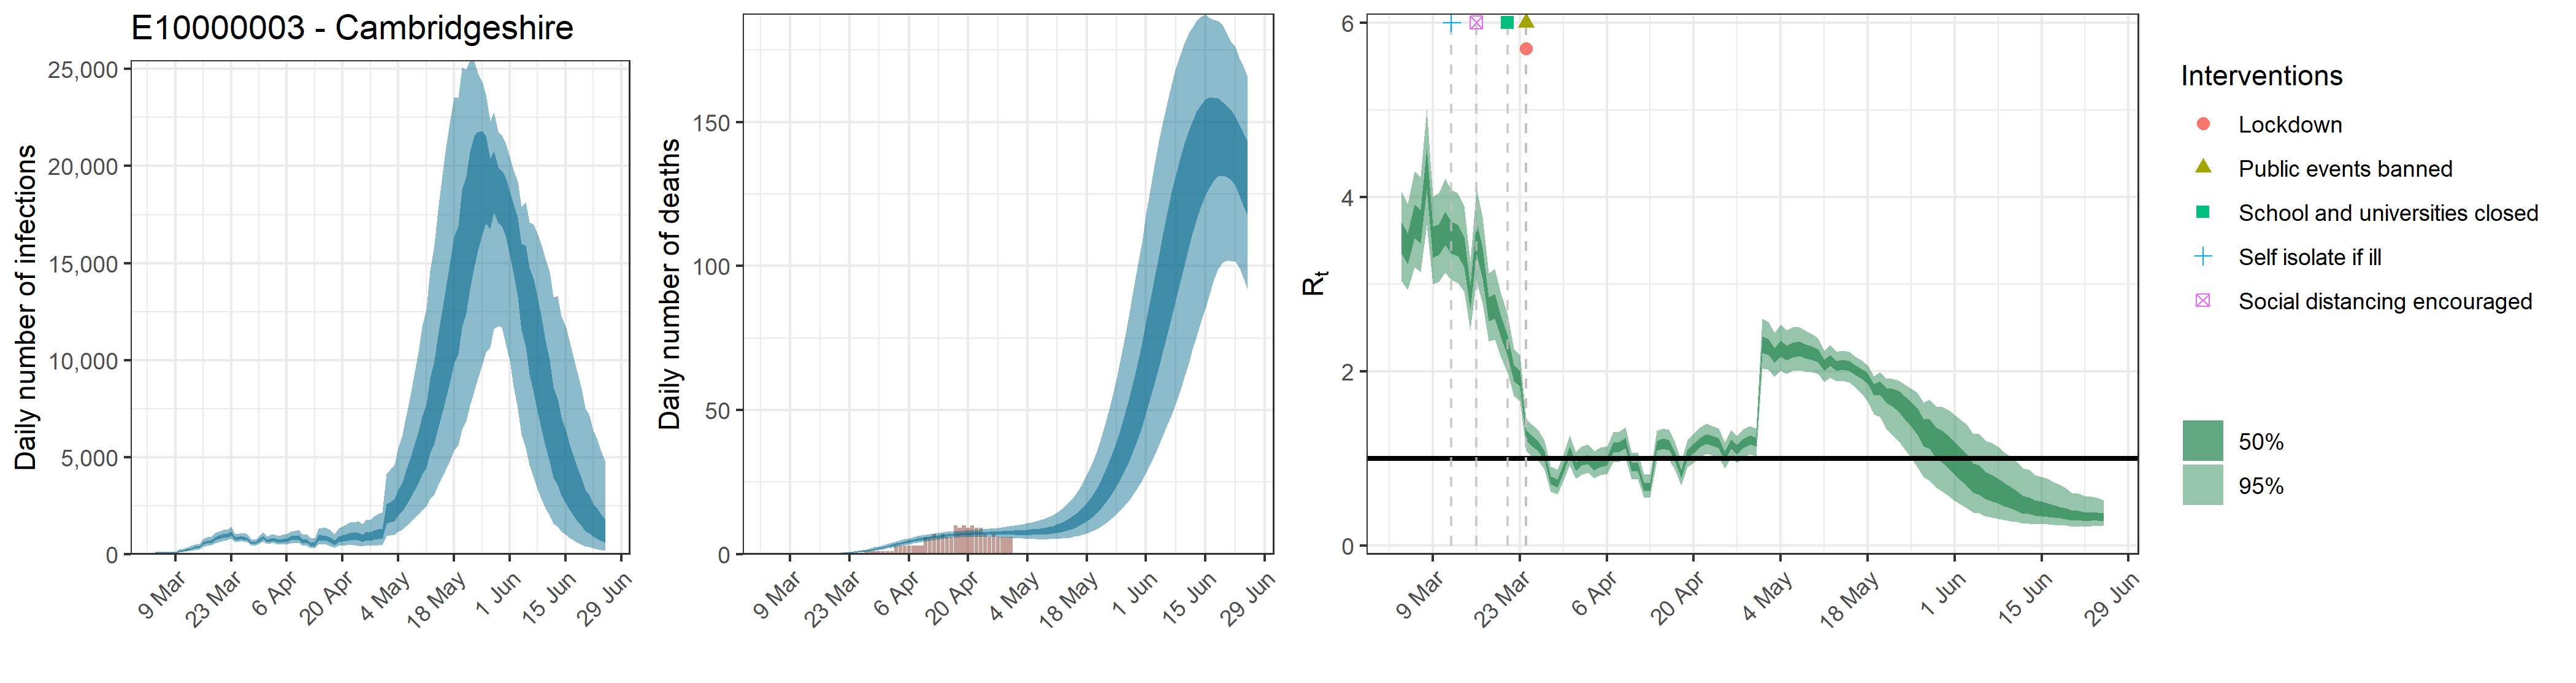

The data file committed next to this chart (first rows):
, date, country, reported_cases, predicted_cases, cases_min, cases_max, cases_min2, cases_max2, reported_deaths, estimated_deaths, deaths_min, deaths_max, deaths_min2, deaths_max2, rt, rt_min, rt_max, rt_min2, rt_max2
1, 2020-03-04, E10000003 - Cambridgeshire, 0, 87.77, 48.39, 145.9, 69.41, 101.8, 0, 8.77670599918971e-14, 4.83906780301518e-14, 1.4587979338259e-13, 6.94051972697848e-14, 1.0178180063516e-13, 3.535, 3.037, 4.062, 3.347, 3.711
2, 2020-03-05, E10000003 - Cambridgeshire, 1, 87.77, 48.39, 145.9, 69.41, 101.8, 0, 1.75061825169207e-06, 9.64207303429228e-07, 2.86688450181403e-06, 1.40325522590669e-06, 2.03873195006936e-06, 3.413, 2.935, 3.917, 3.233, 3.582
3, 2020-03-06, E10000003 - Cambridgeshire, 0, 87.77, 48.39, 145.9, 69.41, 101.8, 0, 2.97605102787652e-05, 1.63915241582969e-05, 4.87370365308385e-05, 2.38553388404136e-05, 3.46584431511791e-05, 3.728, 3.194, 4.293, 3.528, 3.914
4, 2020-03-07, E10000003 - Cambridgeshire, 0, 87.77, 48.39, 145.9, 69.41, 101.8, 0, 0.0001873, 0.0001032, 0.0003068, 0.0001501, 0.0002181, 3.665, 3.139, 4.232, 3.469, 3.849
5, 2020-03-08, E10000003 - Cambridgeshire, 0, 87.77, 48.39, 145.9, 69.41, 101.8, 0, 0.0007633, 0.0004204, 0.00125, 0.0006118, 0.0008889, 4.324, 3.675, 5.007, 4.086, 4.554
6, 2020-03-09, E10000003 - Cambridgeshire, 0, 87.77, 48.39, 145.9, 69.41, 101.8, 0, 0.002167, 0.001194, 0.003549, 0.001737, 0.002524, 3.486, 2.995, 4.003, 3.302, 3.658
7, 2020-03-10, E10000003 - Cambridgeshire, 3, 161.7, 100, 242.2, 134.5, 184.4, 0, 0.004953, 0.002728, 0.008112, 0.003971, 0.005769, 3.516, 3.024, 4.049, 3.333, 3.688
8, 2020-03-11, E10000003 - Cambridgeshire, 1, 202.7, 126.1, 303.3, 169, 230.6, 0, 0.009654, 0.005318, 0.01581, 0.007739, 0.01124, 3.645, 3.132, 4.206, 3.451, 3.828
9, 2020-03-12, E10000003 - Cambridgeshire, 4, 241.6, 153.5, 356.6, 203.2, 273.3, 0, 0.01692, 0.009326, 0.0277, 0.01357, 0.01971, 3.539, 3.048, 4.081, 3.353, 3.717
10, 2020-03-13, E10000003 - Cambridgeshire, 4, 297.5, 192.9, 432.4, 251.9, 335.9, 0, 0.0274, 0.01513, 0.04479, 0.02199, 0.0319, 3.504, 3.016, 4.04, 3.32, 3.679
11, 2020-03-14, E10000003 - Cambridgeshire, 0, 357, 236.2, 508.4, 305.8, 400.2, 0, 0.04199, 0.02327, 0.06843, 0.03375, 0.04886, 3.372, 2.912, 3.894, 3.196, 3.54
12, 2020-03-15, E10000003 - Cambridgeshire, 2, 375.5, 252.6, 531.4, 324.7, 419.4, 0, 0.06133, 0.03422, 0.09977, 0.04942, 0.07124, 2.85, 2.471, 3.257, 2.711, 2.981
13, 2020-03-16, E10000003 - Cambridgeshire, 1, 572.2, 391.5, 799.9, 496.6, 636.3, 0, 0.08643, 0.0487, 0.1403, 0.06981, 0.1003, 3.535, 3.034, 4.099, 3.344, 3.722
14, 2020-03-17, E10000003 - Cambridgeshire, 1, 640.6, 446.2, 886.1, 560.5, 709.4, 0, 0.1182, 0.06745, 0.1912, 0.09589, 0.1369, 3.245, 2.781, 3.768, 3.067, 3.413
15, 2020-03-18, E10000003 - Cambridgeshire, 9, 660.3, 469.1, 894.9, 581, 727.3, 0, 0.1578, 0.09113, 0.2526, 0.1285, 0.1825, 2.719, 2.346, 3.126, 2.579, 2.847
16, 2020-03-19, E10000003 - Cambridgeshire, 7, 814.8, 585, 1097, 721.7, 894.5, 0, 0.207, 0.1211, 0.3274, 0.1697, 0.2387, 2.751, 2.366, 3.176, 2.607, 2.886
17, 2020-03-20, E10000003 - Cambridgeshire, 9, 892, 648.3, 1186, 794.4, 977.2, 0, 0.2682, 0.1599, 0.4187, 0.2212, 0.3079, 2.513, 2.163, 2.893, 2.385, 2.634
18, 2020-03-21, E10000003 - Cambridgeshire, 9, 964.3, 705.1, 1278, 861.4, 1054, 0, 0.3432, 0.2086, 0.5305, 0.2853, 0.3925, 2.293, 1.976, 2.646, 2.177, 2.404
19, 2020-03-22, E10000003 - Cambridgeshire, 5, 971.6, 717.9, 1279, 873.2, 1058, 0, 0.4343, 0.2676, 0.6623, 0.3634, 0.4951, 1.977, 1.715, 2.262, 1.883, 2.067
20, 2020-03-23, E10000003 - Cambridgeshire, 14, 1082, 812.7, 1414, 974.7, 1179, 0, 0.5444, 0.3396, 0.8191, 0.4597, 0.6172, 1.917, 1.662, 2.187, 1.826, 2.003
21, 2020-03-24, E10000003 - Cambridgeshire, 17, 808.5, 625.4, 1047, 735.7, 874.1, 0, 0.6763, 0.4321, 1.006, 0.5758, 0.7647, 1.271, 1.094, 1.458, 1.21, 1.329
22, 2020-03-25, E10000003 - Cambridgeshire, 17, 845, 656.9, 1095, 767.2, 912.4, 0, 0.832, 0.5412, 1.219, 0.7123, 0.937, 1.203, 1.022, 1.388, 1.142, 1.261
23, 2020-03-26, E10000003 - Cambridgeshire, 12, 855.7, 669.8, 1103, 777.1, 925, 0, 1.015, 0.6699, 1.459, 0.8758, 1.138, 1.138, 0.9677, 1.325, 1.081, 1.194
24, 2020-03-27, E10000003 - Cambridgeshire, 18, 810, 633.3, 1043, 735.8, 871.7, 1, 1.226, 0.8231, 1.732, 1.065, 1.367, 1.03, 0.8701, 1.204, 0.9746, 1.083
25, 2020-03-28, E10000003 - Cambridgeshire, 9, 609.2, 472.1, 783.2, 551.6, 659.6, 1, 1.466, 1.003, 2.043, 1.28, 1.627, 0.7533, 0.6213, 0.9099, 0.705, 0.7955
26, 2020-03-29, E10000003 - Cambridgeshire, 12, 587.3, 450, 768.2, 530.6, 637.3, 1, 1.734, 1.205, 2.382, 1.524, 1.918, 0.7179, 0.5888, 0.8737, 0.6692, 0.7598
27, 2020-03-30, E10000003 - Cambridgeshire, 25, 720.7, 556.7, 935.5, 649.6, 783.3, 1, 2.028, 1.434, 2.76, 1.794, 2.237, 0.8884, 0.7465, 1.047, 0.8373, 0.9363
28, 2020-03-31, E10000003 - Cambridgeshire, 20, 863.4, 663.5, 1130, 779.5, 939.2, 1, 2.344, 1.685, 3.146, 2.09, 2.576, 1.088, 0.9213, 1.27, 1.031, 1.142
29, 2020-04-01, E10000003 - Cambridgeshire, 13, 707.5, 537.7, 934.5, 635.5, 771.9, 1, 2.678, 1.957, 3.548, 2.403, 2.933, 0.9086, 0.7645, 1.071, 0.8565, 0.9571
30, 2020-04-02, E10000003 - Cambridgeshire, 22, 749.4, 561.1, 1003, 670.4, 820.7, 1, 3.024, 2.24, 3.986, 2.722, 3.299, 0.9722, 0.8195, 1.141, 0.9195, 1.023
31, 2020-04-03, E10000003 - Cambridgeshire, 17, 758.2, 561, 1031, 673.8, 831.6, 3, 3.373, 2.529, 4.406, 3.053, 3.673, 0.9917, 0.837, 1.162, 0.938, 1.043
32, 2020-04-04, E10000003 - Cambridgeshire, 19, 699.2, 512.4, 962, 618.4, 770.5, 3, 3.723, 2.821, 4.812, 3.38, 4.045, 0.9196, 0.7749, 1.082, 0.8674, 0.9663
33, 2020-04-05, E10000003 - Cambridgeshire, 26, 723.7, 520.4, 1003, 636.8, 801.1, 3, 4.067, 3.118, 5.18, 3.707, 4.41, 0.9561, 0.8103, 1.123, 0.8999, 1.005
34, 2020-04-06, E10000003 - Cambridgeshire, 19, 731.9, 515.5, 1034, 639.7, 809.1, 3, 4.4, 3.398, 5.547, 4.019, 4.754, 0.9724, 0.8211, 1.138, 0.9197, 1.023
35, 2020-04-07, E10000003 - Cambridgeshire, 26, 842.9, 588.5, 1188, 734, 938, 3, 4.717, 3.681, 5.886, 4.322, 5.086, 1.126, 0.956, 1.305, 1.07, 1.181
36, 2020-04-08, E10000003 - Cambridgeshire, 27, 846, 578.3, 1203, 731.7, 942.6, 3, 5.017, 3.967, 6.218, 4.608, 5.4, 1.132, 0.9616, 1.311, 1.076, 1.188
37, 2020-04-09, E10000003 - Cambridgeshire, 30, 887.8, 596, 1281, 763.2, 992.8, 3, 5.295, 4.234, 6.523, 4.882, 5.687, 1.18, 1.003, 1.361, 1.121, 1.237
38, 2020-04-10, E10000003 - Cambridgeshire, 25, 688.2, 448.3, 1025, 583.1, 774.1, 6, 5.551, 4.484, 6.804, 5.136, 5.95, 0.9012, 0.7565, 1.062, 0.85, 0.949
39, 2020-04-11, E10000003 - Cambridgeshire, 14, 706.8, 454.3, 1054, 596.5, 796.1, 6, 5.786, 4.715, 7.02, 5.373, 6.178, 0.9117, 0.7698, 1.071, 0.8604, 0.9571
40, 2020-04-12, E10000003 - Cambridgeshire, 13, 525.9, 324.7, 826.6, 435.2, 597.8, 7, 5.999, 4.919, 7.233, 5.584, 6.395, 0.6738, 0.5507, 0.8218, 0.6264, 0.7148
41, 2020-04-13, E10000003 - Cambridgeshire, 13, 524.2, 315.9, 826.5, 430.3, 597.4, 6, 6.189, 5.099, 7.433, 5.786, 6.587, 0.6758, 0.5566, 0.8164, 0.631, 0.716
42, 2020-04-14, E10000003 - Cambridgeshire, 20, 864.5, 528.6, 1336, 715.9, 985.7, 7, 6.36, 5.274, 7.606, 5.96, 6.761, 1.143, 0.9738, 1.318, 1.087, 1.198
43, 2020-04-15, E10000003 - Cambridgeshire, 14, 863, 518.3, 1353, 708.6, 985.6, 6, 6.515, 5.435, 7.738, 6.113, 6.911, 1.172, 0.9986, 1.346, 1.114, 1.228
44, 2020-04-16, E10000003 - Cambridgeshire, 30, 844.6, 495.3, 1353, 687.4, 965.4, 6, 6.652, 5.582, 7.84, 6.253, 7.036, 1.158, 0.9864, 1.333, 1.1, 1.212
45, 2020-04-17, E10000003 - Cambridgeshire, 26, 749.2, 430.2, 1227, 603.6, 865.4, 10, 6.77, 5.722, 7.973, 6.366, 7.143, 1.018, 0.865, 1.183, 0.9665, 1.069
46, 2020-04-18, E10000003 - Cambridgeshire, 8, 615.2, 339.2, 1036, 489.8, 716.2, 9, 6.873, 5.82, 8.074, 6.472, 7.255, 0.8235, 0.6916, 0.9731, 0.7754, 0.8653
47, 2020-04-19, E10000003 - Cambridgeshire, 16, 790.9, 433.8, 1332, 629.3, 920.1, 10, 6.965, 5.892, 8.195, 6.561, 7.359, 1.051, 0.9016, 1.213, 0.9968, 1.102
48, 2020-04-20, E10000003 - Cambridgeshire, 21, 838.6, 450, 1427, 660.5, 977.5, 9, 7.04, 5.939, 8.284, 6.634, 7.446, 1.114, 0.9525, 1.281, 1.06, 1.166
49, 2020-04-21, E10000003 - Cambridgeshire, 23, 895.9, 471.6, 1549, 701.8, 1049, 10, 7.101, 5.972, 8.443, 6.672, 7.506, 1.186, 1.016, 1.355, 1.13, 1.241
50, 2020-04-22, E10000003 - Cambridgeshire, 31, 934.3, 480.2, 1638, 726.8, 1097, 9, 7.152, 5.972, 8.529, 6.695, 7.567, 1.224, 1.054, 1.401, 1.168, 1.28
51, 2020-04-23, E10000003 - Cambridgeshire, 24, 935.8, 470.7, 1662, 720.3, 1102, 9, 7.197, 5.984, 8.621, 6.71, 7.635, 1.202, 1.032, 1.372, 1.147, 1.257
52, 2020-04-24, E10000003 - Cambridgeshire, 14, 941, 461.3, 1703, 716.8, 1112, 7, 7.233, 5.949, 8.755, 6.718, 7.698, 1.178, 1.012, 1.343, 1.122, 1.231
53, 2020-04-25, E10000003 - Cambridgeshire, 11, 847.6, 404.8, 1555, 640.3, 1005, 6, 7.265, 5.922, 8.844, 6.722, 7.748, 1.03, 0.8874, 1.182, 0.9792, 1.078
54, 2020-04-26, E10000003 - Cambridgeshire, 16, 982.7, 462.8, 1818, 737.8, 1164, 7, 7.294, 5.845, 8.978, 6.718, 7.825, 1.166, 1.009, 1.33, 1.111, 1.217
55, 2020-04-27, E10000003 - Cambridgeshire, 15, 949.6, 433.3, 1785, 705.5, 1133, 6, 7.321, 5.795, 9.13, 6.707, 7.889, 1.102, 0.9476, 1.259, 1.051, 1.152
56, 2020-04-28, E10000003 - Cambridgeshire, 28, 1032, 460.6, 1962, 762, 1235, 6, 7.346, 5.714, 9.299, 6.679, 7.939, 1.174, 1.012, 1.334, 1.121, 1.226
57, 2020-04-29, E10000003 - Cambridgeshire, 23, 1086, 474.8, 2104, 794.8, 1301, 6, 7.376, 5.653, 9.469, 6.669, 8.002, 1.211, 1.05, 1.374, 1.158, 1.264
58, 2020-04-30, E10000003 - Cambridgeshire, 27, 1092, 466.3, 2153, 793.4, 1311, 6, 7.41, 5.575, 9.699, 6.664, 8.065, 1.189, 1.027, 1.346, 1.138, 1.241
59, 2020-05-01, E10000003 - Cambridgeshire, 0, 2159, 956.4, 4145, 1588, 2586, 0, 7.451, 5.531, 9.933, 6.645, 8.151, 2.307, 2.033, 2.603, 2.21, 2.399
60, 2020-05-02, E10000003 - Cambridgeshire, 0, 2242, 971.7, 4352, 1636, 2700, 0, 7.499, 5.457, 10.18, 6.637, 8.249, 2.285, 2.018, 2.571, 2.19, 2.374
... 54 more rows
